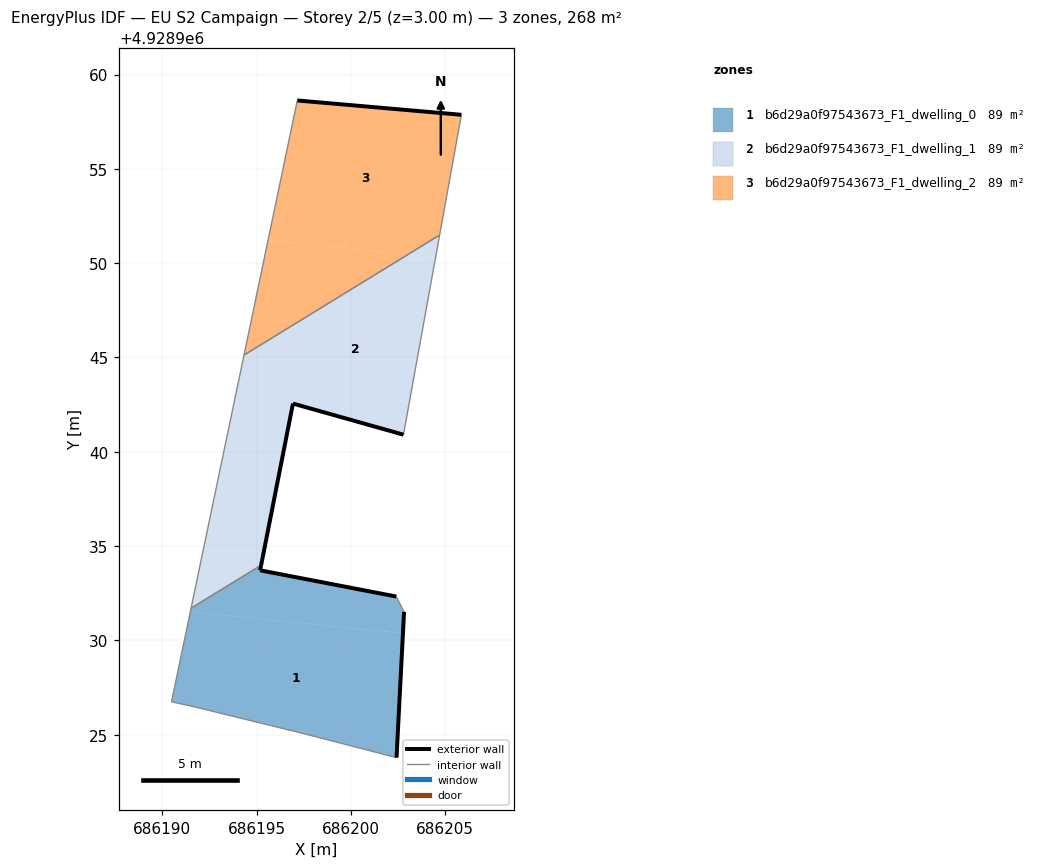
=== STOREY PLAN SPEC (per zone: floor XY polygon, exterior-wall plan segments, windows/doors) ===
zone 1: b6d29a0f97543673_F1_dwelling_0  (89.2 m²)
  floor: (686202.41, 4928923.79) (686202.75, 4928930.38) (686191.48, 4928931.52) (686190.48, 4928926.75) (686191.75, 4928926.47) (686197.54, 4928925.05)
  floor: (686202.75, 4928930.38) (686202.81, 4928931.52) (686202.40, 4928932.33) (686195.18, 4928933.72) (686195.23, 4928933.99) (686191.52, 4928931.71) (686191.48, 4928931.52)
  exterior wall: (686195.23, 4928933.99) – (686195.18, 4928933.72)  [0.3 m]
  exterior wall: (686195.18, 4928933.72) – (686202.40, 4928932.33)  [7.4 m]
  exterior wall: (686202.81, 4928931.52) – (686202.41, 4928923.79)  [7.7 m]
  interior walls: 6
zone 2: b6d29a0f97543673_F1_dwelling_1  (89.2 m²)
  floor: (686195.23, 4928933.99) (686197.13, 4928943.62) (686194.08, 4928943.93) (686191.52, 4928931.71)
  floor: (686202.78, 4928940.91) (686204.49, 4928950.33) (686203.04, 4928950.47) (686194.33, 4928945.13) (686194.08, 4928943.93) (686197.13, 4928943.62) (686196.92, 4928942.56)
  floor: (686204.49, 4928950.33) (686204.70, 4928951.49) (686203.04, 4928950.47)
  exterior wall: (686202.78, 4928940.91) – (686196.92, 4928942.56)  [6.1 m]
  exterior wall: (686196.92, 4928942.56) – (686195.23, 4928933.99)  [8.7 m]
  interior walls: 4
zone 3: b6d29a0f97543673_F1_dwelling_2  (89.2 m²)
  floor: (686203.04, 4928950.47) (686195.60, 4928951.22) (686194.33, 4928945.13)
  floor: (686204.70, 4928951.49) (686205.85, 4928957.87) (686197.15, 4928958.63) (686195.60, 4928951.22) (686203.04, 4928950.47)
  exterior wall: (686197.15, 4928958.63) – (686205.85, 4928957.87)  [8.7 m]
  interior walls: 3

=== DERIVED (storey summary) ===
Building: EU S2 Campaign
Storey: 2 of 5  (floor level z = 3.00 m)
Storey gross floor area: 267.5 m²
Zones on this storey: 3
  - b6d29a0f97543673_F1_dwelling_0: floor 89.2 m²; exterior wall 15.4 m (46.1 m²); WWR 0.0%
  - b6d29a0f97543673_F1_dwelling_1: floor 89.2 m²; exterior wall 14.8 m (44.5 m²); WWR 0.0%
  - b6d29a0f97543673_F1_dwelling_2: floor 89.2 m²; exterior wall 8.7 m (26.2 m²); WWR 0.0%
Zone adjacency (shared interzone walls):
  - b6d29a0f97543673_F1_dwelling_0 ↔ b6d29a0f97543673_F1_dwelling_1
  - b6d29a0f97543673_F1_dwelling_1 ↔ b6d29a0f97543673_F1_dwelling_2